Run: headless pygame with SDL's dummy video driver; simulated clock (each Clock.tick advances the game by its frame time, no real sleeping); random seed 0; keys injected as events and as key.get_pressed() state; no mouse input.
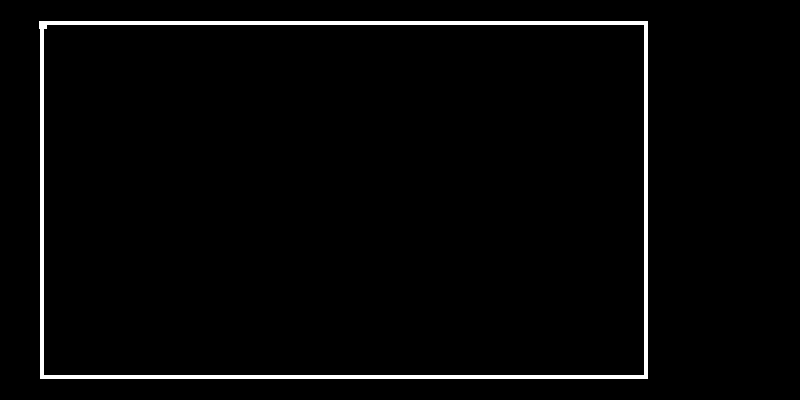
Frame 1 of 4 · flips 1–60 · no input
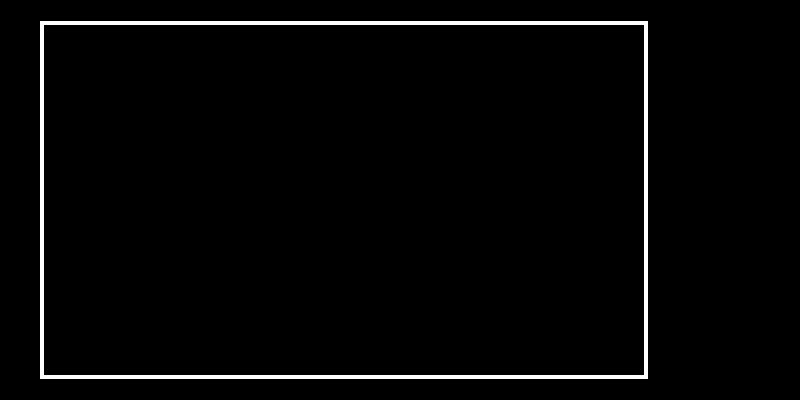
Frame 2 of 4 · flips 61–180 · tapped SPACE, RETURN · held RIGHT (→), D
Frame 3 of 4 · flips 181–300 · held DOWN (↓), S · screen unchanged from frame 2, image omitted
Frame 4 of 4 · flips 301–420 · held LEFT (←), A, UP (↑), W · screen unchanged from frame 3, image omitted

The pygame program that drew these frames:

#!/usr/bin/env python3


import pygame, random, sys, time

screen_range: tuple = (800, 400)
game_screen: tuple = ((screen_range[0] * 6) // 8, (screen_range[1] * 7) // 8)
distance_from_border: tuple = ((screen_range[0] * 2) // 36, screen_range[1] // 16)

class Snake:
    def __init__(self):
        self.lim_x, self.lim_y = game_screen
        self.current_dir: str = "NONE"
        self.head_x_pos: int = random.randint(0, self.lim_x + distance_from_border[0]) // 10
        self.head_y_pos: int = random.randint(0, self.lim_y + distance_from_border[1]) // 10
        self.image = pygame.Surface((8, 8))
        self.image.fill('White')
        self.length: int = 0
        self.speed: int = 10
        self.tail: list(tuple, ...) = []

    def check_and_set_dir(self, new_dir: str):
        if self.current_dir == "UP" and new_dir == "DOWN":
            pass
        elif self.current_dir == "LEFT" and new_dir == "RIGHT":
            pass
        elif self.current_dir == "DOWN" and new_dir == "UP":
            pass
        elif self.current_dir == "RIGHT" and new_dir == "LEFT":
            pass
        else:
            self.current_dir = new_dir

    def grow_tail(self):
        self.tail.append((self.head_x_pos, self.head_y_pos))

    def cut_tail(self):
        if len(self.tail) > self.length:
            self.tail.pop()

class Apple:
    def __init__(self):
        self.x_pos: int = random.randint(distance_from_border[0],
                                         game_screen[0] + distance_from_border[0]) // 10
        self.y_pos: int = random.randint(distance_from_border[1],
                                         game_screen[1] + distance_from_border[1]) // 10
        self.image = pygame.Surface((8, 8))
        self.image.fill('Red')

def game():
    snake = Snake()
    apple = Apple()

    pygame.init()
    window = pygame.display.set_mode(screen_range)
    window.fill('Black')
    pygame.display.set_caption("Snake - Croisen", "Snek")
    black_screen = pygame.Surface(screen_range)
    game_rect = pygame.Rect(distance_from_border[0] - 4, distance_from_border[1] - 4, game_screen[0] + 8, game_screen[1] + 8)
    pygame.draw.rect(black_screen, "White", game_rect, 4)

    clock = pygame.time.Clock()

    while True:
        for event in pygame.event.get():
            if event.type == pygame.QUIT:
                pygame.quit()
                sys.exit()

            if event.type == pygame.KEYDOWN:
                if event.key == pygame.K_w or event.key == pygame.K_UP:
                    snake.check_and_set_dir("UP")
                if event.key == pygame.K_a or event.key == pygame.K_LEFT:
                    snake.check_and_set_dir("LEFT")
                if event.key == pygame.K_s or event.key == pygame.K_DOWN:
                    snake.check_and_set_dir("DOWN")
                if event.key == pygame.K_d or event.key == pygame.K_RIGHT:
                    snake.check_and_set_dir("RIGHT")
        if snake.current_dir == "UP":
            snake.head_y_pos -= 10
        elif snake.current_dir == "LEFT":
            snake.head_x_pos -= 10
        elif snake.current_dir == "DOWN":
            snake.head_y_pos += 10
        elif snake.current_dir == "RIGHT":
            snake.head_x_pos += 10

        window.blit(black_screen, (0, 0))
        window.blit(snake.image, (snake.head_x_pos, snake.head_y_pos))
        pygame.display.update()
        clock.tick(snake.speed)

if __name__ == '__main__':
    game()
